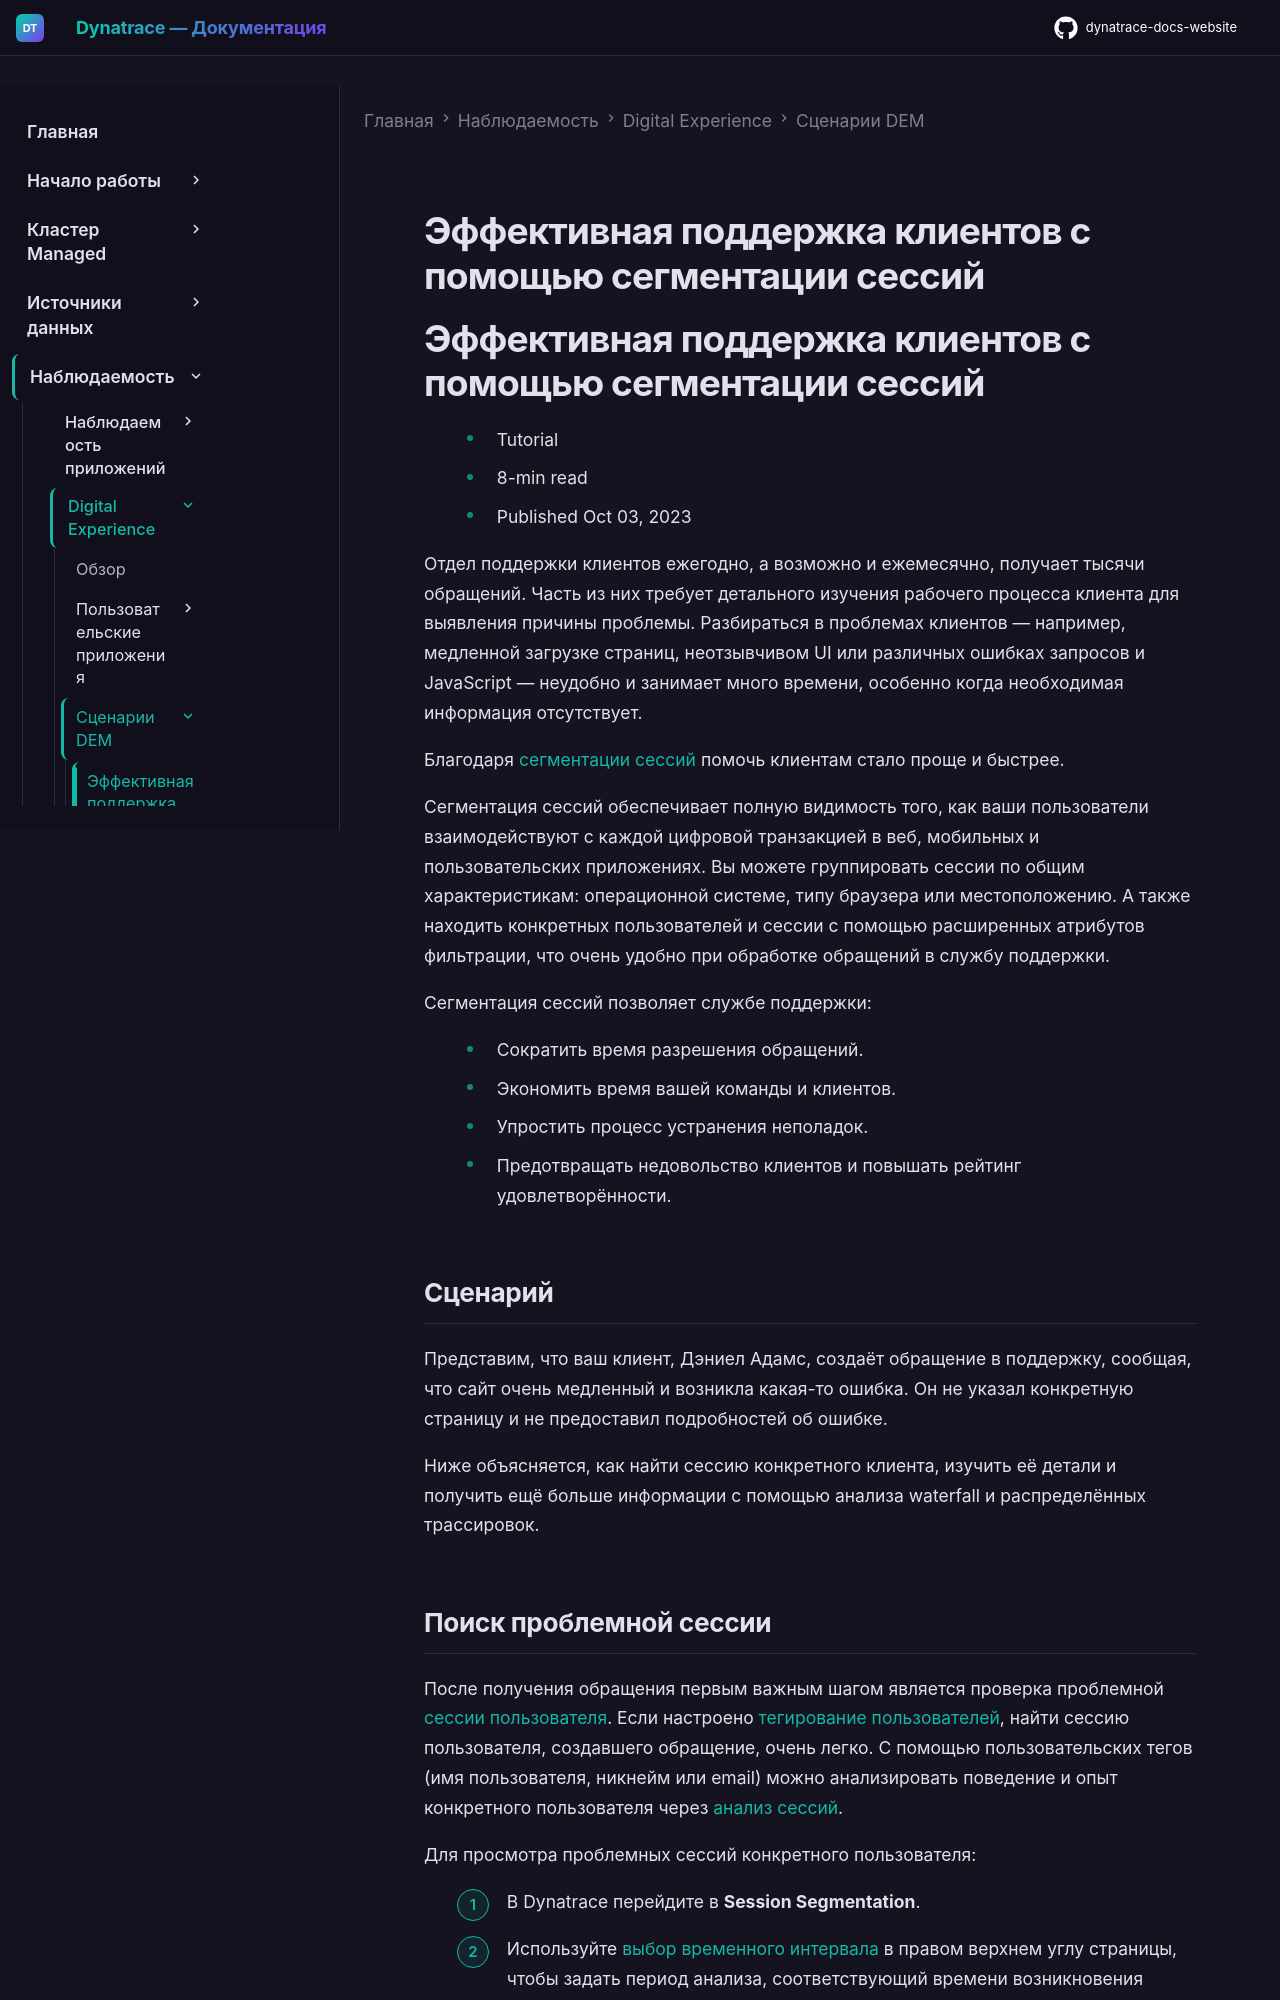

repository: Yerkebulan-Ardabayev/dynatrace-docs-website · page: managed-ru/observe/digital-experience/dem-use-cases/customer-support-with-session-segmentation/index.html · generator: mkdocs

---
title: Эффективная поддержка клиентов с помощью сегментации сессий
source: https://docs.dynatrace.com/managed/observe/digital-experience/dem-use-cases/customer-support-with-session-segmentation
scraped: 2026-05-12T11:07:28.271235
---

# Эффективная поддержка клиентов с помощью сегментации сессий

# Эффективная поддержка клиентов с помощью сегментации сессий

* Tutorial
* 8-min read
* Published Oct 03, 2023

Отдел поддержки клиентов ежегодно, а возможно и ежемесячно, получает тысячи обращений. Часть из них требует детального изучения рабочего процесса клиента для выявления причины проблемы. Разбираться в проблемах клиентов — например, медленной загрузке страниц, неотзывчивом UI или различных ошибках запросов и JavaScript — неудобно и занимает много времени, особенно когда необходимая информация отсутствует.

Благодаря [сегментации сессий](/managed/observe/digital-experience/session-segmentation "Узнайте, как использовать мониторинг реальных пользователей для анализа сессий пользователей ваших приложений.") помочь клиентам стало проще и быстрее.

Сегментация сессий обеспечивает полную видимость того, как ваши пользователи взаимодействуют с каждой цифровой транзакцией в веб, мобильных и пользовательских приложениях. Вы можете группировать сессии по общим характеристикам: операционной системе, типу браузера или местоположению. А также находить конкретных пользователей и сессии с помощью расширенных атрибутов фильтрации, что очень удобно при обработке обращений в службу поддержки.

Сегментация сессий позволяет службе поддержки:

* Сократить время разрешения обращений.
* Экономить время вашей команды и клиентов.
* Упростить процесс устранения неполадок.
* Предотвращать недовольство клиентов и повышать рейтинг удовлетворённости.

## Сценарий

Представим, что ваш клиент, Дэниел Адамс, создаёт обращение в поддержку, сообщая, что сайт очень медленный и возникла какая-то ошибка. Он не указал конкретную страницу и не предоставил подробностей об ошибке.

Ниже объясняется, как найти сессию конкретного клиента, изучить её детали и получить ещё больше информации с помощью анализа waterfall и распределённых трассировок.
